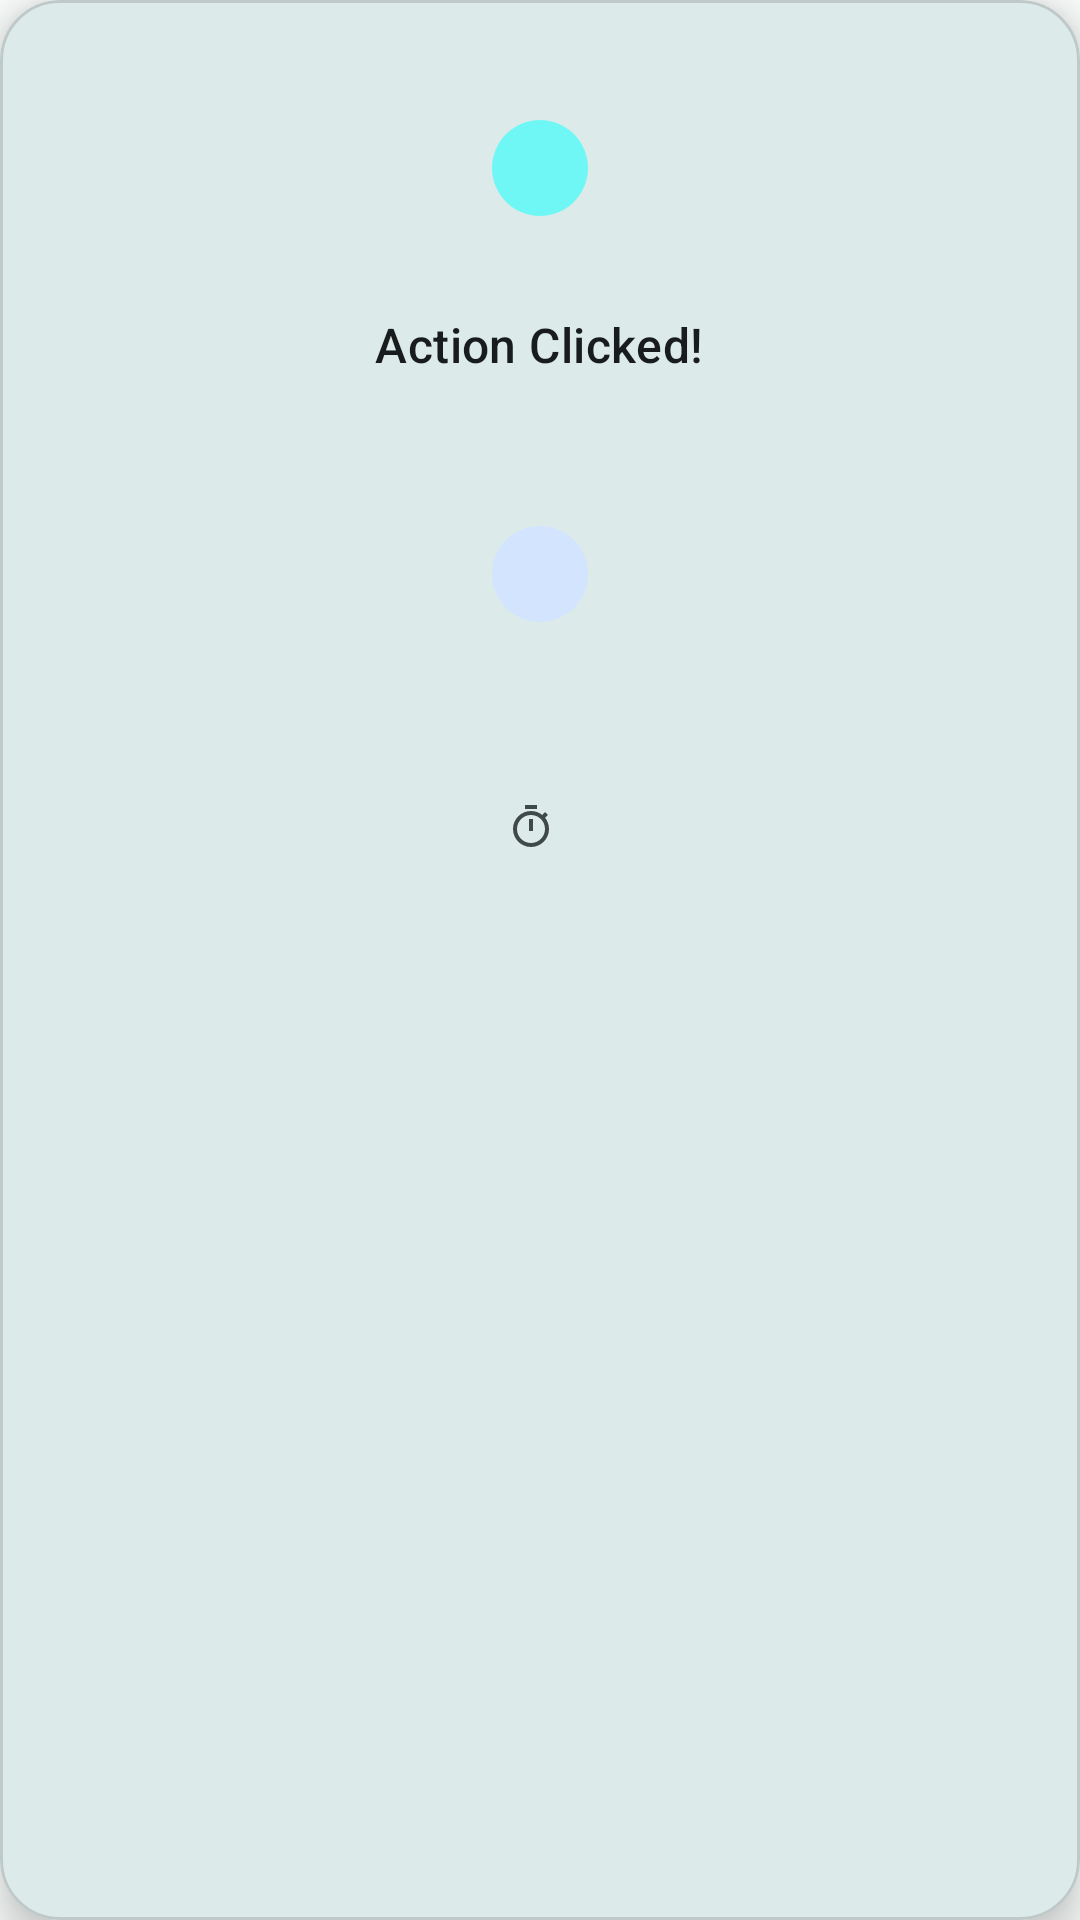

Layout XML and referenced resources for this Android screen:
<!-- AndroidManifest.xml: application theme Theme.PandaFabsMenu -->
<!-- res/layout/popup_action.xml -->
<?xml version="1.0" encoding="utf-8"?>
<com.google.android.material.card.MaterialCardView
    xmlns:android="http://schemas.android.com/apk/res/android"
    xmlns:app="http://schemas.android.com/apk/res-auto"
    xmlns:tools="http://schemas.android.com/tools"
    android:layout_width="wrap_content"
    android:layout_height="wrap_content"
    android:layout_margin="32dp"
    android:minWidth="280dp"
    app:cardCornerRadius="20dp"
    app:cardElevation="8dp"
    app:cardBackgroundColor="?attr/colorSurface">

    <LinearLayout
        android:layout_width="match_parent"
        android:layout_height="wrap_content"
        android:orientation="vertical"
        android:padding="24dp"
        android:gravity="center_horizontal">

        
        <com.google.android.material.imageview.ShapeableImageView
            android:layout_width="64dp"
            android:layout_height="64dp"
            android:background="?attr/colorPrimaryContainer"
            android:padding="16dp"
            android:src="@drawable/ic_check"
            app:shapeAppearance="@style/ShapeAppearance.Material3.Corner.Full"
            app:tint="?attr/colorOnPrimaryContainer" />

        
        <TextView
            android:id="@+id/txtPopupTitle"
            android:layout_width="wrap_content"
            android:layout_height="wrap_content"
            android:layout_marginTop="16dp"
            android:textAppearance="?attr/textAppearanceTitleMedium"
            android:textColor="?attr/colorOnSurface"
            android:text="@string/popup_title" />

        
        <TextView
            android:id="@+id/txtPopupProduct"
            android:layout_width="wrap_content"
            android:layout_height="wrap_content"
            android:layout_marginTop="8dp"
            android:gravity="center"
            android:textAppearance="?attr/textAppearanceBodyLarge"
            android:textColor="?attr/colorPrimary"
            android:textStyle="bold" />

        
        <com.google.android.material.chip.Chip
            android:id="@+id/txtPopupAction"
            android:layout_width="wrap_content"
            android:layout_height="wrap_content"
            android:layout_marginTop="12dp"
            android:textColor="?attr/colorOnTertiaryContainer"
            app:chipBackgroundColor="?attr/colorTertiaryContainer"
            app:chipCornerRadius="16dp"
            app:chipStrokeWidth="0dp"
            tools:text="Action" />

        
        <TextView
            android:id="@+id/txtPopupDetails"
            android:layout_width="wrap_content"
            android:layout_height="wrap_content"
            android:layout_marginTop="12dp"
            android:gravity="center"
            android:textAppearance="?attr/textAppearanceBodySmall"
            android:textColor="?attr/colorOnSurfaceVariant" />

        
        <LinearLayout
            android:layout_width="wrap_content"
            android:layout_height="wrap_content"
            android:layout_marginTop="16dp"
            android:orientation="horizontal"
            android:gravity="center_vertical"
            android:padding="8dp"
            android:background="@drawable/bg_timer">

            <ImageView
                android:layout_width="16dp"
                android:layout_height="16dp"
                android:src="@drawable/ic_timer"
                app:tint="?attr/colorOnSurfaceVariant"
                android:contentDescription="@string/timer_icon_desc" />

            <TextView
                android:id="@+id/txtCountdown"
                android:layout_width="wrap_content"
                android:layout_height="wrap_content"
                android:layout_marginStart="6dp"
                android:textAppearance="?attr/textAppearanceLabelMedium"
                android:textColor="?attr/colorOnSurfaceVariant"
                tools:text="Closing in 5s" />

        </LinearLayout>

    </LinearLayout>

</com.google.android.material.card.MaterialCardView>
<!-- resources referenced by this layout -->
<resources>
  <!-- drawable ic_timer (drawable) -->
  <?xml version="1.0" encoding="utf-8"?>
  <vector xmlns:android="http://schemas.android.com/apk/res/android"
      android:width="24dp"
      android:height="24dp"
      android:viewportWidth="24"
      android:viewportHeight="24"
      android:tint="?attr/colorOnSurface">
      <path
          android:fillColor="@android:color/white"
          android:pathData="M15,1H9v2h6V1zM11,14h2V8h-2v6zM19.03,7.39l1.42,-1.42c-0.43,-0.51 -0.9,-0.99 -1.41,-1.41l-1.42,1.42C16.07,4.74 14.12,4 12,4c-4.97,0 -9,4.03 -9,9s4.03,9 9,9 9,-4.03 9,-9c0,-2.12 -0.74,-4.07 -1.97,-5.61zM12,20c-3.87,0 -7,-3.13 -7,-7s3.13,-7 7,-7 7,3.13 7,7 -3.13,7 -7,7z"/>
  </vector>
  <string name="popup_title">Action Clicked!</string>
  <string name="timer_icon_desc">Timer</string>
  <style name="Theme.PandaFabsMenu" parent="Base.Theme.PandaFabsMenu" />
  <color name="md_theme_light_primary">#006A6A</color>
  <color name="md_theme_light_onPrimary">#FFFFFF</color>
  <color name="md_theme_light_primaryContainer">#6FF7F6</color>
  <color name="md_theme_light_onPrimaryContainer">#002020</color>
  <color name="md_theme_light_secondary">#4A6363</color>
  <color name="md_theme_light_onSecondary">#FFFFFF</color>
  <color name="md_theme_light_secondaryContainer">#CCE8E7</color>
  <color name="md_theme_light_onSecondaryContainer">#051F1F</color>
  <color name="md_theme_light_tertiary">#4B607C</color>
  <color name="md_theme_light_onTertiary">#FFFFFF</color>
  <color name="md_theme_light_tertiaryContainer">#D3E4FF</color>
  <color name="md_theme_light_onTertiaryContainer">#041C35</color>
  <color name="md_theme_light_background">#FAFDFC</color>
  <color name="md_theme_light_onBackground">#191C1C</color>
  <color name="md_theme_light_surface">#FAFDFC</color>
  <color name="md_theme_light_onSurface">#191C1C</color>
  <color name="md_theme_light_surfaceVariant">#DAE5E4</color>
  <color name="md_theme_light_onSurfaceVariant">#3F4948</color>
  <color name="md_theme_light_error">#BA1A1A</color>
  <color name="md_theme_light_onError">#FFFFFF</color>
  <color name="md_theme_light_outline">#6F7978</color>
  <color name="md_theme_light_outlineVariant">#BEC9C8</color>
</resources>
